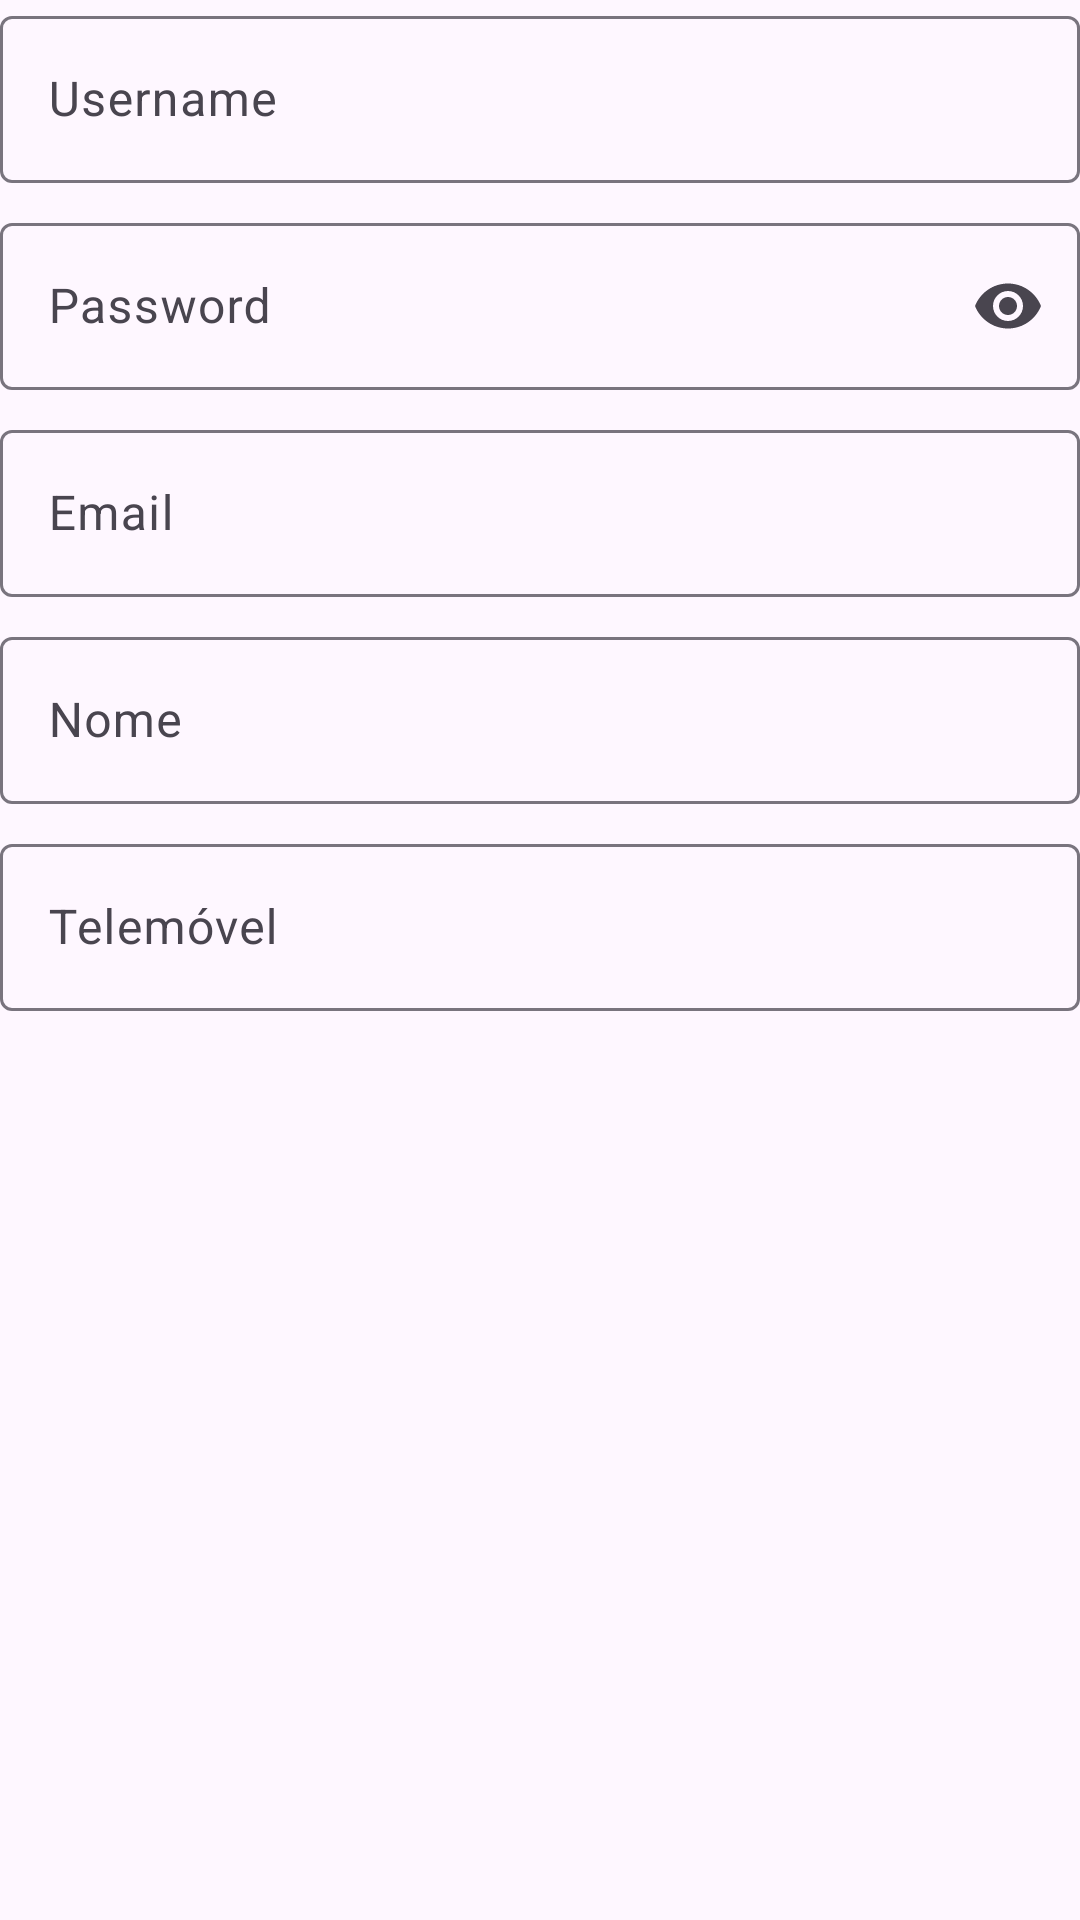

Write the Android layout XML for this screen, with the resource values it uses.
<!-- AndroidManifest.xml: application theme Theme.CineLive -->
<!-- res/layout/layout_form_utilizador.xml -->
<?xml version="1.0" encoding="utf-8"?>
<LinearLayout xmlns:android="http://schemas.android.com/apk/res/android"
    xmlns:app="http://schemas.android.com/apk/res-auto"
    android:layout_width="match_parent"
    android:layout_height="wrap_content"
    android:orientation="vertical">

    
    <com.google.android.material.textfield.TextInputLayout
        android:id="@+id/tilUsername"
        style="@style/TextInputLayout"
        android:hint="@string/form_hint_username">

        <com.google.android.material.textfield.TextInputEditText
            android:id="@+id/etUsername"
            android:layout_width="match_parent"
            android:layout_height="wrap_content"
            android:inputType="text" />
    </com.google.android.material.textfield.TextInputLayout>

    
    <com.google.android.material.textfield.TextInputLayout
        android:id="@+id/tilPassword"
        style="@style/TextInputLayout"
        android:hint="@string/form_hint_password"
        app:endIconMode="password_toggle">

        <com.google.android.material.textfield.TextInputEditText
            android:id="@+id/etPassword"
            android:layout_width="match_parent"
            android:layout_height="wrap_content"
            android:inputType="textPassword" />
    </com.google.android.material.textfield.TextInputLayout>

    
    <com.google.android.material.textfield.TextInputLayout
        android:id="@+id/tilEmail"
        style="@style/TextInputLayout"
        android:hint="@string/form_hint_email">

        <com.google.android.material.textfield.TextInputEditText
            android:id="@+id/etEmail"
            android:layout_width="match_parent"
            android:layout_height="wrap_content"
            android:inputType="textEmailAddress" />
    </com.google.android.material.textfield.TextInputLayout>

    
    <com.google.android.material.textfield.TextInputLayout
        android:id="@+id/tilNome"
        style="@style/TextInputLayout"
        android:hint="@string/form_hint_nome">

        <com.google.android.material.textfield.TextInputEditText
            android:id="@+id/etNome"
            android:layout_width="match_parent"
            android:layout_height="wrap_content"
            android:inputType="textPersonName" />
    </com.google.android.material.textfield.TextInputLayout>

    
    <com.google.android.material.textfield.TextInputLayout
        android:id="@+id/tilTelemovel"
        style="@style/TextInputLayout"
        android:hint="@string/form_hint_telemovel">

        <com.google.android.material.textfield.TextInputEditText
            android:id="@+id/etTelemovel"
            android:layout_width="match_parent"
            android:layout_height="wrap_content"
            android:inputType="phone"
            android:maxLength="9" />
    </com.google.android.material.textfield.TextInputLayout>

</LinearLayout>
<!-- resources referenced by this layout -->
<resources>
  <string name="form_hint_email">Email</string>
  <string name="form_hint_nome">Nome</string>
  <string name="form_hint_password">Password</string>
  <string name="form_hint_telemovel">Telemóvel</string>
  <string name="form_hint_username">Username</string>
  <style name="TextInputLayout" parent="Widget.Material3.TextInputLayout.OutlinedBox">
          <item name="android:layout_width">match_parent</item>
          <item name="android:layout_height">wrap_content</item>
          <item name="android:layout_marginBottom">8dp</item>
      </style>
  <style name="Theme.CineLive" parent="Base.Theme.CineLive" />
  <style name="Base.Theme.CineLive" parent="Theme.Material3.DayNight.NoActionBar">
          
          
          <item name="android:statusBarColor">?attr/colorSurfaceVariant</item>
          <item name="android:windowLightStatusBar">?attr/isLightTheme</item>
      </style>
</resources>
